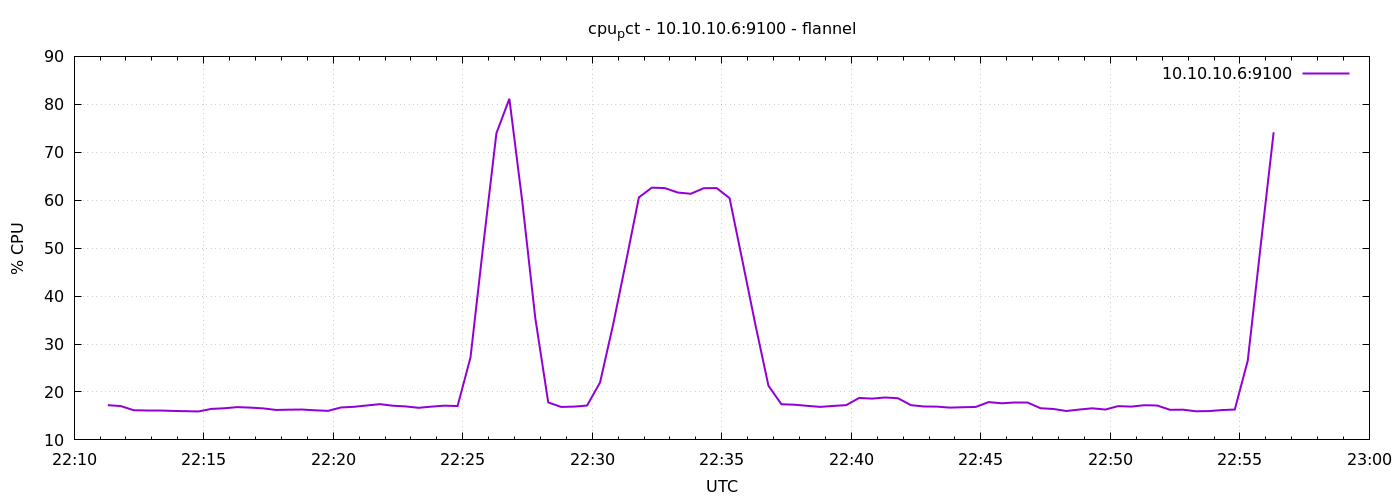

The table this chart was drawn from, first rows:
1791411078	17.24761904761961
1791411108	17.06
1791411138	16.19
1791411168	16.09
1791411198	16.09
1791411228	16.05
1791411258	15.99
1791411288	15.93
1791411318	16.47
1791411348	16.6
1791411378	16.84
1791411408	16.73
1791411438	16.57
1791411468	16.25
1791411498	16.3
1791411528	16.33
1791411558	16.17
1791411588	16.06
1791411618	16.76
1791411648	16.9
1791411678	17.18
1791411708	17.46
1791411738	17.13
1791411768	16.98
1791411798	16.7
1791411828	16.94
1791411858	17.14
1791411888	17.06
1791411918	27.21
1791411948	50.97
1791411978	73.97
1791412008	81.16
1791412038	59.62
1791412068	35.44
1791412098	17.82
1791412128	16.88
1791412158	16.94
1791412188	17.17
1791412218	21.98
1791412248	33.93
1791412278	47.13
1791412308	60.59
1791412338	62.62
1791412368	62.52
1791412398	61.6
1791412428	61.34
1791412458	62.5
1791412488	62.53
1791412518	60.43
1791412548	47.24
1791412578	33.94
1791412608	21.3
1791412638	17.44
1791412668	17.34
1791412698	17.1
1791412728	16.89
1791412758	17.09
1791412788	17.25
1791412818	18.75
1791412848	18.61
1791412878	18.85
... 30 more rows
